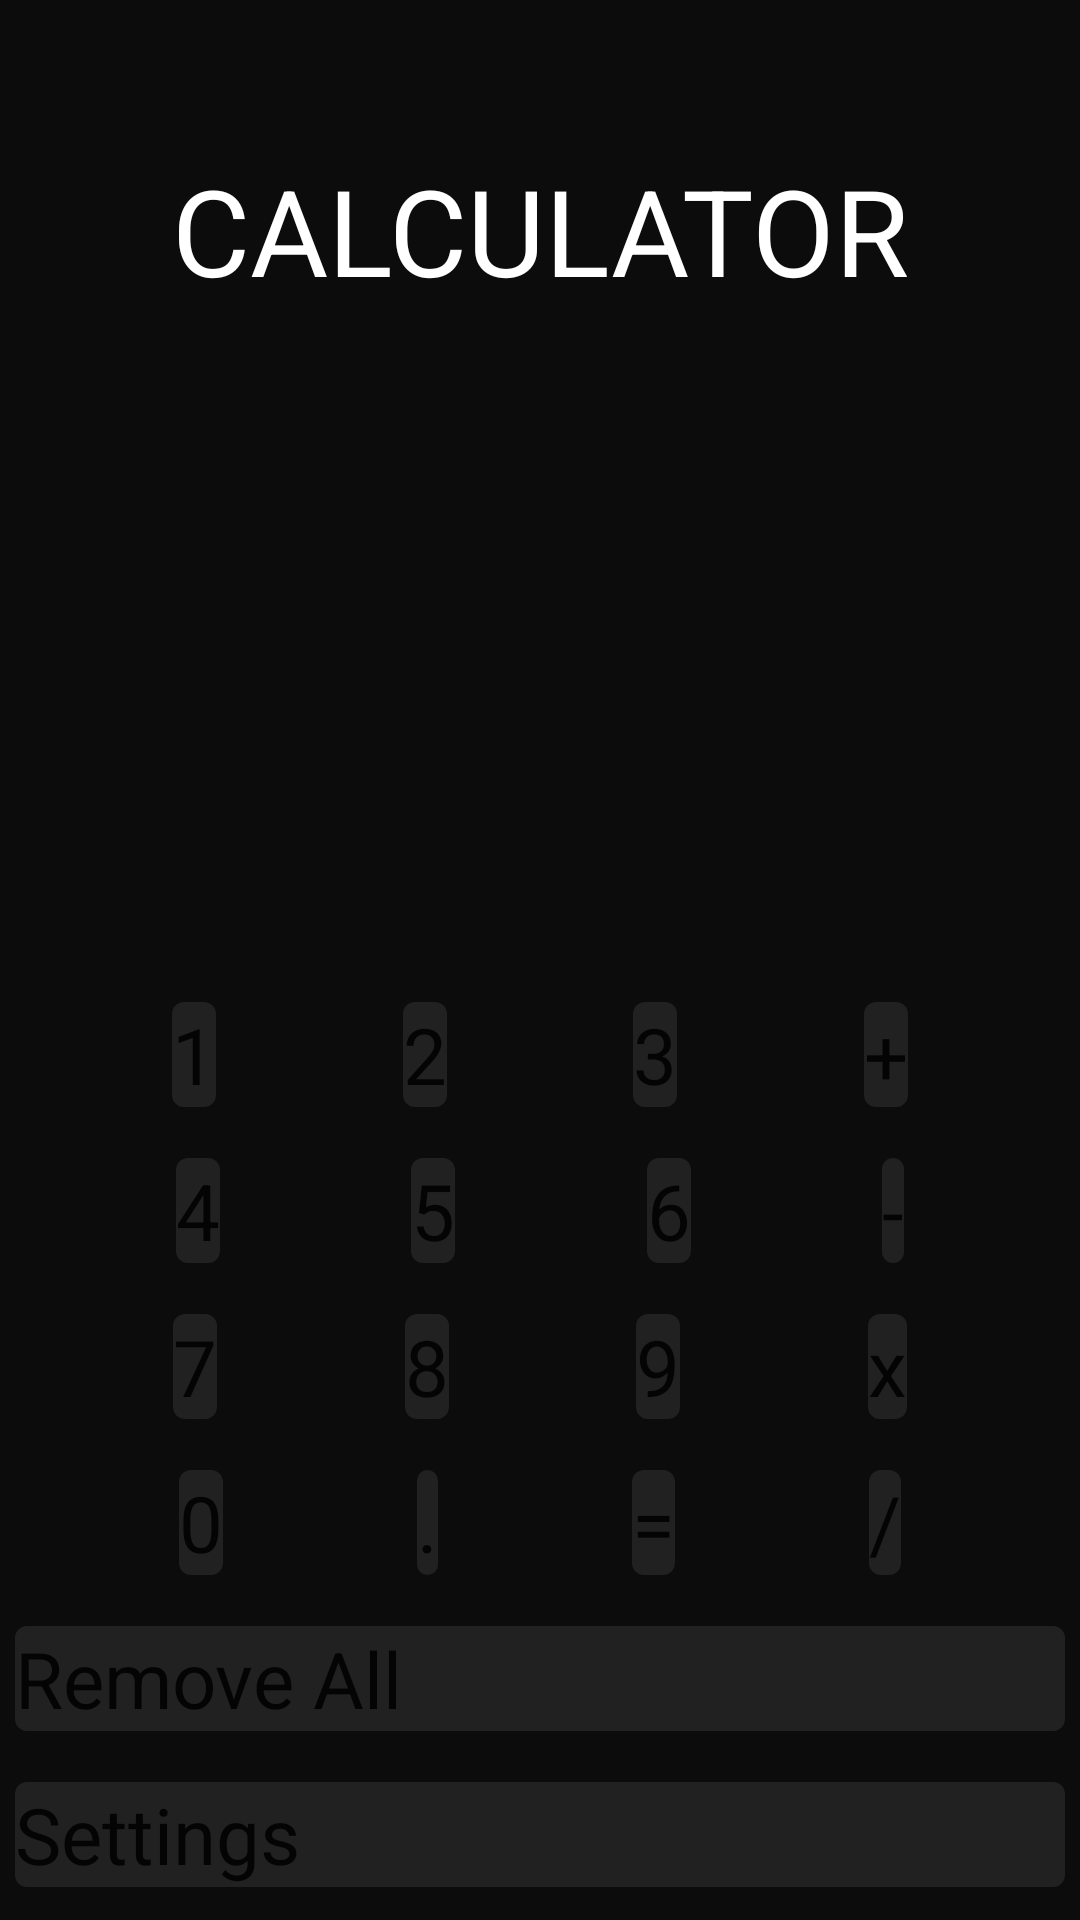

The Android layout XML behind this screen, and the referenced resources:
<!-- AndroidManifest.xml: application theme Theme.MyFirstCalc -->
<!-- res/layout/activity_calculator.xml -->
<?xml version="1.0" encoding="utf-8"?>
<androidx.constraintlayout.widget.ConstraintLayout xmlns:android="http://schemas.android.com/apk/res/android"
    xmlns:app="http://schemas.android.com/apk/res-auto"
    xmlns:tools="http://schemas.android.com/tools"
    android:id="@+id/calc_container"
    android:layout_width="match_parent"
    android:layout_height="match_parent"
    android:background="@color/calc_background_color"
    tools:context=".ui.CalculatorActivity">

    <TextView
        android:id="@+id/calc_logo"
        android:layout_width="match_parent"
        android:layout_height="0dp"
        android:layout_margin="@dimen/calc_margin_logo"
        android:text="@string/calc_logo"
        android:textAlignment="center"
        android:textColor="@color/white"
        android:textSize="@dimen/result_textview_size"
        app:layout_constraintTop_toTopOf="parent" />

    <TextView
        android:id="@+id/calc_result"
        android:layout_width="match_parent"
        android:layout_height="0dp"
        android:layout_margin="@dimen/calc_button_margin"
        android:textAlignment="viewEnd"
        android:textColor="@color/white"
        android:textSize="@dimen/result_textview_size"
        app:layout_constraintBottom_toTopOf="@id/calc_button_1"
        app:layout_constraintEnd_toEndOf="parent"
        app:layout_constraintStart_toStartOf="parent" />

    <com.google.android.material.button.MaterialButton
        android:id="@+id/remove_all"
        android:layout_width="0dp"
        android:layout_height="wrap_content"
        android:layout_margin="@dimen/calc_button_margin"
        android:text="@string/calc_button_remove_all"
        app:layout_constraintBottom_toTopOf="@id/settings_button"
        app:layout_constraintEnd_toEndOf="parent"
        app:layout_constraintStart_toStartOf="parent" />

    <com.google.android.material.button.MaterialButton
        android:id="@+id/calc_button_1"
        android:layout_width="wrap_content"
        android:layout_height="wrap_content"
        android:layout_margin="@dimen/calc_button_margin"
        android:text="@string/calc_button_1"
        app:layout_constraintBottom_toTopOf="@id/calc_button_4"
        app:layout_constraintEnd_toStartOf="@id/calc_button_2"
        app:layout_constraintStart_toStartOf="parent" />

    <com.google.android.material.button.MaterialButton
        android:id="@+id/calc_button_2"
        android:layout_width="wrap_content"
        android:layout_height="wrap_content"
        android:layout_margin="@dimen/calc_button_margin"
        android:text="@string/calc_button_2"
        app:layout_constraintBottom_toTopOf="@id/calc_button_5"
        app:layout_constraintEnd_toStartOf="@id/calc_button_3"
        app:layout_constraintStart_toEndOf="@+id/calc_button_1" />

    <com.google.android.material.button.MaterialButton
        android:id="@+id/calc_button_3"
        android:layout_width="wrap_content"
        android:layout_height="wrap_content"
        android:layout_margin="@dimen/calc_button_margin"
        android:text="@string/calc_button_3"
        app:layout_constraintBottom_toTopOf="@id/calc_button_6"
        app:layout_constraintEnd_toStartOf="@id/calc_button_add"
        app:layout_constraintStart_toEndOf="@+id/calc_button_2" />

    <com.google.android.material.button.MaterialButton
        android:id="@+id/calc_button_add"
        android:layout_width="wrap_content"
        android:layout_height="wrap_content"
        android:layout_margin="@dimen/calc_button_margin"
        android:text="@string/calc_button_add"
        app:layout_constraintBottom_toTopOf="@id/calc_button_sub"
        app:layout_constraintEnd_toEndOf="parent"
        app:layout_constraintStart_toEndOf="@id/calc_button_3" />

    <com.google.android.material.button.MaterialButton
        android:id="@+id/calc_button_4"
        android:layout_width="wrap_content"
        android:layout_height="wrap_content"
        android:layout_margin="@dimen/calc_button_margin"
        android:text="@string/calc_button_4"
        app:layout_constraintBottom_toTopOf="@id/calc_button_7"
        app:layout_constraintEnd_toStartOf="@id/calc_button_5"
        app:layout_constraintStart_toStartOf="parent" />

    <com.google.android.material.button.MaterialButton
        android:id="@+id/calc_button_5"
        android:layout_width="wrap_content"
        android:layout_height="wrap_content"
        android:layout_margin="@dimen/calc_button_margin"
        android:text="@string/calc_button_5"
        app:layout_constraintBottom_toTopOf="@id/calc_button_8"
        app:layout_constraintEnd_toStartOf="@id/calc_button_6"
        app:layout_constraintStart_toEndOf="@+id/calc_button_4" />

    <com.google.android.material.button.MaterialButton
        android:id="@+id/calc_button_6"
        android:layout_width="wrap_content"
        android:layout_height="wrap_content"
        android:layout_margin="@dimen/calc_button_margin"
        android:text="@string/calc_button_6"
        app:layout_constraintBottom_toTopOf="@id/calc_button_9"
        app:layout_constraintEnd_toStartOf="@id/calc_button_sub"
        app:layout_constraintStart_toEndOf="@+id/calc_button_5" />

    <com.google.android.material.button.MaterialButton
        android:id="@+id/calc_button_sub"
        android:layout_width="wrap_content"
        android:layout_height="wrap_content"
        android:layout_margin="@dimen/calc_button_margin"
        android:text="@string/calc_button_sub"
        app:layout_constraintBottom_toTopOf="@id/calc_button_mul"
        app:layout_constraintEnd_toEndOf="parent"
        app:layout_constraintStart_toEndOf="@id/calc_button_6" />

    <com.google.android.material.button.MaterialButton
        android:id="@+id/calc_button_7"
        android:layout_width="wrap_content"
        android:layout_height="wrap_content"
        android:layout_margin="@dimen/calc_button_margin"
        android:text="@string/calc_button_7"
        app:layout_constraintBottom_toTopOf="@id/calc_button_0"
        app:layout_constraintEnd_toStartOf="@id/calc_button_8"
        app:layout_constraintStart_toStartOf="parent" />

    <com.google.android.material.button.MaterialButton
        android:id="@+id/calc_button_8"
        android:layout_width="wrap_content"
        android:layout_height="wrap_content"
        android:layout_margin="@dimen/calc_button_margin"
        android:text="@string/calc_button_8"
        app:layout_constraintBottom_toTopOf="@id/calc_button_dot"
        app:layout_constraintEnd_toStartOf="@id/calc_button_9"
        app:layout_constraintStart_toEndOf="@+id/calc_button_7" />

    <com.google.android.material.button.MaterialButton
        android:id="@+id/calc_button_9"
        android:layout_width="wrap_content"
        android:layout_height="wrap_content"
        android:layout_margin="@dimen/calc_button_margin"
        android:text="@string/calc_button_9"
        app:layout_constraintBottom_toTopOf="@id/calc_button_equal"
        app:layout_constraintEnd_toStartOf="@id/calc_button_mul"
        app:layout_constraintStart_toEndOf="@+id/calc_button_8" />

    <com.google.android.material.button.MaterialButton
        android:id="@+id/calc_button_mul"
        android:layout_width="wrap_content"
        android:layout_height="wrap_content"
        android:layout_margin="@dimen/calc_button_margin"
        android:text="@string/calc_button_mul"
        app:layout_constraintBottom_toTopOf="@id/calc_button_div"
        app:layout_constraintEnd_toEndOf="parent"
        app:layout_constraintStart_toEndOf="@id/calc_button_9" />

    <com.google.android.material.button.MaterialButton
        android:id="@+id/calc_button_0"
        android:layout_width="wrap_content"
        android:layout_height="wrap_content"
        android:layout_margin="@dimen/calc_button_margin"
        android:text="@string/calc_button_0"
        app:layout_constraintBottom_toTopOf="@id/remove_all"
        app:layout_constraintEnd_toStartOf="@id/calc_button_dot"
        app:layout_constraintStart_toStartOf="parent" />

    <com.google.android.material.button.MaterialButton
        android:id="@+id/calc_button_dot"
        android:layout_width="wrap_content"
        android:layout_height="wrap_content"
        android:layout_margin="@dimen/calc_button_margin"
        android:text="@string/calc_button_dot"
        app:layout_constraintBottom_toTopOf="@id/remove_all"
        app:layout_constraintEnd_toStartOf="@id/calc_button_equal"
        app:layout_constraintStart_toEndOf="@id/calc_button_0" />

    <com.google.android.material.button.MaterialButton
        android:id="@+id/calc_button_div"
        android:layout_width="wrap_content"
        android:layout_height="wrap_content"
        android:layout_margin="@dimen/calc_button_margin"
        android:text="@string/calc_button_div"
        app:layout_constraintBottom_toTopOf="@id/remove_all"
        app:layout_constraintEnd_toEndOf="parent"
        app:layout_constraintStart_toEndOf="@id/calc_button_equal" />

    <com.google.android.material.button.MaterialButton
        android:id="@+id/calc_button_equal"
        android:layout_width="wrap_content"
        android:layout_height="wrap_content"
        android:layout_margin="@dimen/calc_button_margin"
        android:text="@string/calc_button_equal"
        app:layout_constraintBottom_toTopOf="@id/remove_all"
        app:layout_constraintEnd_toStartOf="@id/calc_button_div"
        app:layout_constraintStart_toEndOf="@id/calc_button_dot" />

    <com.google.android.material.button.MaterialButton
        android:id="@+id/settings_button"
        android:layout_width="0dp"
        android:layout_height="wrap_content"
        android:layout_margin="@dimen/calc_button_margin"
        android:text="@string/settings"
        app:layout_constraintBottom_toBottomOf="parent"
        app:layout_constraintEnd_toEndOf="parent"
        app:layout_constraintStart_toStartOf="parent" />


</androidx.constraintlayout.widget.ConstraintLayout>
<!-- resources referenced by this layout -->
<resources>
  <color name="calc_background_color">#0C0C0C</color>
  <color name="white">#FFFFFFFF</color>
  <dimen name="calc_button_margin">5dp</dimen>
  <dimen name="calc_margin_logo">50dp</dimen>
  <dimen name="result_textview_size">40sp</dimen>
  <string name="calc_button_0">0</string>
  <string name="calc_button_1">1</string>
  <string name="calc_button_2">2</string>
  <string name="calc_button_3">3</string>
  <string name="calc_button_4">4</string>
  <string name="calc_button_5">5</string>
  <string name="calc_button_6">6</string>
  <string name="calc_button_7">7</string>
  <string name="calc_button_8">8</string>
  <string name="calc_button_9">9</string>
  <string name="calc_button_add">+</string>
  <string name="calc_button_div">/</string>
  <string name="calc_button_dot">.</string>
  <string name="calc_button_equal">=</string>
  <string name="calc_button_mul">x</string>
  <string name="calc_button_remove_all">Remove All</string>
  <string name="calc_button_sub">-</string>
  <string name="calc_logo">CALCULATOR</string>
  <string name="settings">Settings</string>
  <style name="Theme.MyFirstCalc" parent="Theme.MaterialComponents.Light.DarkActionBar">
         <item name="materialButtonStyle">@style/CalcButtonTheme1</item>
          
          <item name="android:textSize">@dimen/button_text_size</item>
      </style>
  <dimen name="button_text_size">26sp</dimen>
</resources>
